Run: headless pygame with SDL's dummy video driver; simulated clock (each Clock.tick advances the game by its frame time, no real sleeping); random seed 0; keys injected as events and as key.get_pressed() state; no mouse input.
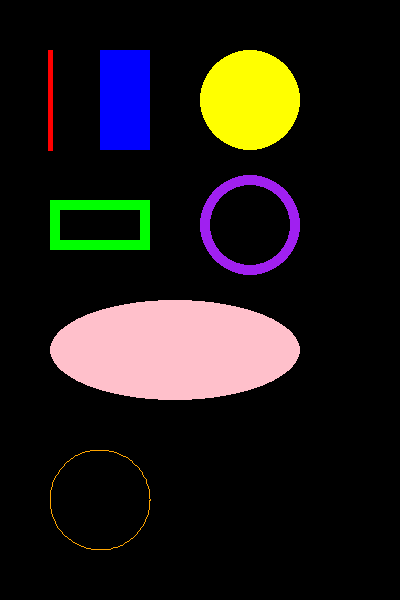
Frame 1 of 4 · flips 1–60 · no input
Frame 2 of 4 · flips 61–180 · tapped SPACE, RETURN · held RIGHT (→), D · screen unchanged from frame 1, image omitted
Frame 3 of 4 · flips 181–300 · held DOWN (↓), S · screen unchanged from frame 2, image omitted
Frame 4 of 4 · flips 301–420 · held LEFT (←), A, UP (↑), W · screen unchanged from frame 3, image omitted

The pygame program that drew these frames:

import pygame as pg
from pygame.locals import *

WIDTH, HEIGHT = 400, 600
FPS = 24

class App:
    def __init__(self):
        pg.init()
        self.clock = pg.time.Clock()
        self.screen = pg.display.set_mode((WIDTH, HEIGHT))
        pg.display.set_caption("pygame mal")
        self.running = True
        self.all_sprites = pg.sprite.Group()
    
    def handle_events(self):
        for event in pg.event.get():
            if event.type == pg.QUIT:
                self.running = False
    
    def update(self):
        self.all_sprites.update()
    
    def draw(self):
        self.screen.fill("black")
        self.all_sprites.draw(self.screen)

        # Geometriske figurer
        pg.draw.line(self.screen, "red", (50, 50), (50, 150), 5)
        pg.draw.rect(self.screen, "blue", (100, 50, 50, 100))
        pg.draw.rect(self.screen, "green", (50, 200, 100, 50), 10)
        pg.draw.circle(self.screen, "yellow", (250, 100), 50)
        pg.draw.circle(self.screen, "purple", (250, 225), 50, 10)
        pg.draw.ellipse(self.screen, "pink", (50, 300, 250, 100))
        pg.draw.arc(self.screen, "orange", (50, 450, 100, 100), 0, 2*3.14)
        
        pg.display.update()
    
    def run(self):
        while self.running:
            self.handle_events()
            self.update()
            self.draw()
            self.clock.tick(FPS)
        pg.quit()

if __name__ == "__main__":
    app = App()
    app.run()
